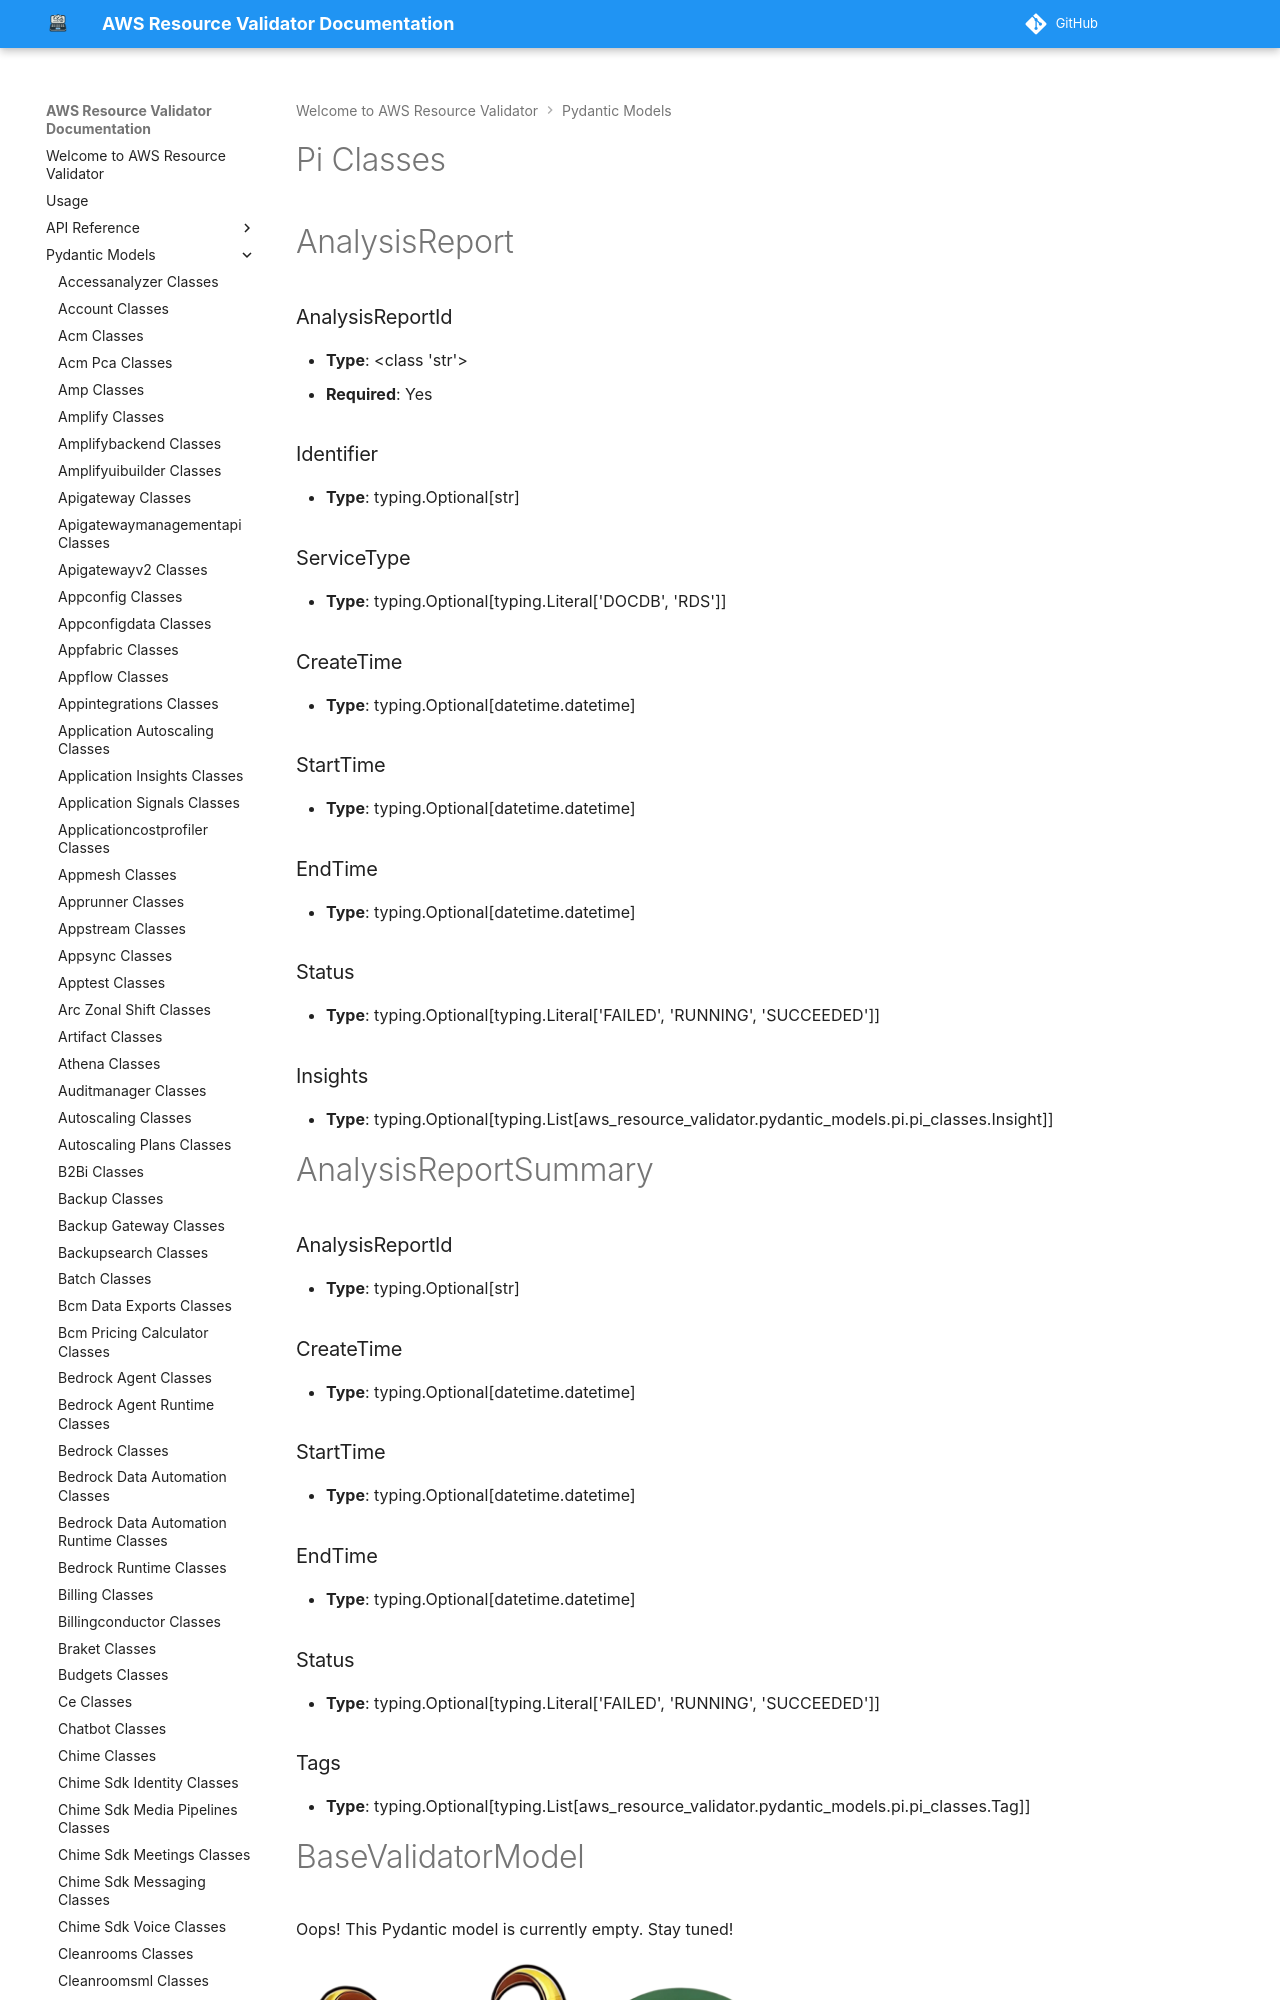

repository: CoreOxide/aws_resource_validator · page: pydantic_models/pi_classes/index.html · generator: mkdocs

# Pi Classes

# AnalysisReport

### AnalysisReportId
- **Type**: <class 'str'>
- **Required**: Yes

### Identifier
- **Type**: typing.Optional[str]

### ServiceType
- **Type**: typing.Optional[typing.Literal['DOCDB', 'RDS']]

### CreateTime
- **Type**: typing.Optional[datetime.datetime]

### StartTime
- **Type**: typing.Optional[datetime.datetime]

### EndTime
- **Type**: typing.Optional[datetime.datetime]

### Status
- **Type**: typing.Optional[typing.Literal['FAILED', 'RUNNING', 'SUCCEEDED']]

### Insights
- **Type**: typing.Optional[typing.List[aws_resource_validator.pydantic_models.pi.pi_classes.Insight]]


# AnalysisReportSummary

### AnalysisReportId
- **Type**: typing.Optional[str]

### CreateTime
- **Type**: typing.Optional[datetime.datetime]

### StartTime
- **Type**: typing.Optional[datetime.datetime]

### EndTime
- **Type**: typing.Optional[datetime.datetime]

### Status
- **Type**: typing.Optional[typing.Literal['FAILED', 'RUNNING', 'SUCCEEDED']]

### Tags
- **Type**: typing.Optional[typing.List[aws_resource_validator.pydantic_models.pi.pi_classes.Tag]]
